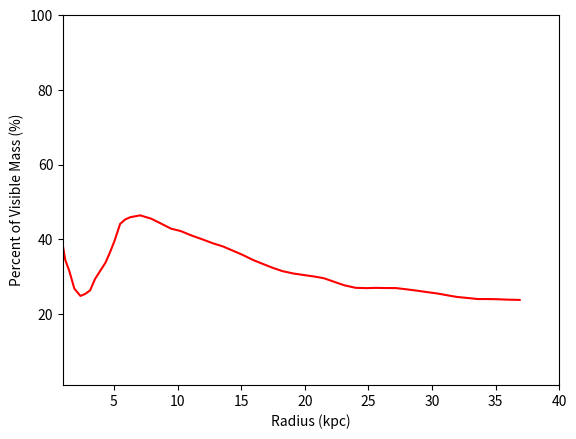

This chart was generated by the following Python code:
import numpy as np
import matplotlib.pyplot as plt

x = np.array([0.7329905,1.1688017,1.4849969,1.883676,2.363244,2.7228281,3.1221209,3.5220268,3.9216874,4.320857,4.6799507,5.040639,5.482584,5.8856797,6.288653,7.0568533,7.9052067,8.752579,9.478863,10.246204,11.13488,11.901854,12.749717,13.557871,14.287344,15.13901,15.950232,16.758877,17.526955,18.254711,19.10331,19.992353,20.84181,21.530594,22.420618,23.109035,23.998323,24.847658,25.576273,26.386023,27.154222,27.964094,28.813921,29.542412,30.432314,31.200884,31.968225,32.817436,33.626205,34.353104,35.20207,35.93142,36.901844])
m = np.array([123000000,307000000,497000000,701000000,1050000000,1450000000,2000000000,2930000000,3930000000,5110000000,6600000000,8490000000,11700000000,13700000000,15500000000,18700000000,21200000000,23000000000,24300000000,26200000000,27700000000,29000000000,30200000000,31400000000,32000000000,32500000000,32600000000,32900000000,33100000000,33400000000,34200000000,35300000000,36300000000,36900000000,36700000000,36500000000,36800000000,38100000000,39500000000,40800000000,42100000000,42800000000,43400000000,43800000000,44300000000,44400000000,44500000000,45100000000,45600000000,46700000000,47800000000,48600000000,49800000000])

cr = 1.87
p = 106650000
y = np.pi*4*p*np.power(cr,2)*(x-cr*np.arctan(x/cr))
add = m+y
visiblepercent = m*100/add
print(visiblepercent[-1])

plt.plot(x,visiblepercent, "r")
plt.xlabel("Radius (kpc)")
plt.ylabel("Percent of Visible Mass (%)")
plt.axis([1,40,1,100])

plt.show()
